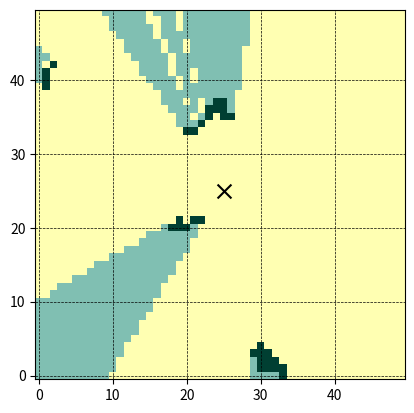

Python code for this plot:
import random
import numpy as np
import matplotlib.pyplot as plt

# Info:
# This program simulates a light source in a 2D grid with barriers.
# It is used by hikedex to determine the view rating of a summit, using ray casting.
# A "barrier" is just a point in the grid that blocks the simulated light.

# Define grid dimensions
grid_size = 50
initial_clusters = 4

# For random terrain generation
s = 2  # Size multiplier for barrier clusters
f = 1  # Frequency multiplier for barrier clusters

# Create a 2D array representing the grid with barriers
grid = np.zeros((grid_size, grid_size), dtype=bool)

barriers = []


def add_barrier_cluster(x, y, size=5):
    """
    Add a cluster of barriers to the grid.

    Parameters:
    x (int): The x-coordinate of the center of the cluster.
    y (int): The y-coordinate of the center of the cluster.
    size (int): The size of the cluster (default is 5).

    Returns:
    None
    """
    global grid, barriers
    for j in range(size * s):
        dx = random.randint(-1, 1)
        dy = random.randint(-1, 1)
        x = max(0, min(grid_size - 1, x + dx))
        y = max(0, min(grid_size - 1, y + dy))
        barriers.append((x, y))
        grid[y, x] = True


# Initial barrier clusters
for i in range(initial_clusters * f):
    size = random.choice([3, 5, 30, 15, 9, 2, 5])
    add_barrier_cluster(random.randint(0, grid_size - 1),
                        random.randint(0, grid_size - 1), size=size)


def calculate_shadow(barrier, point):
    """
    Calculates the shadow between a barrier and a point.

    Args:
        barrier (tuple): The coordinates of the barrier.
        point (tuple): The coordinates of the point.

    Returns:
        tuple: A tuple containing a boolean value indicating if there is a shadow, and the distance to the shadow.
    """
    dx = point[0] - barrier[0]
    dy = point[1] - barrier[1]
    distance = max(abs(dx), abs(dy))
    if distance == 0:
        return False, 0
    step_x = dx / distance
    step_y = dy / distance
    x, y = barrier
    for i in range(int(distance)):
        x += step_x
        y += step_y
        x_int, y_int = int(round(x)), int(round(y))
        if grid[x_int, y_int]:
            return True, i
    return False, distance


def click(event):
    """
    Handle the click event on the plot.

    Parameters:
    - event: The click event object.

    Returns:
    None
    """
    x = int(round(event.xdata))
    y = int(round(event.ydata))
    print(f"Adding a cluster of barriers at: ({x}, {y})")
    add_barrier_cluster(x, y)
    ax.clear()
    draw_plot()
    plt.gcf().canvas.draw_idle()


def draw_plot():
    """
    Draws a plot with a grid, shadow grid, and a light marker.

    This function calculates the shadow grid based on the light position and
    draws a plot with the grid, shadow grid, and a marker representing the light.

    Returns:
        None
    """
    global grid, barriers, light_position
    shadow_grid = np.zeros((grid_size, grid_size), dtype=float)
    for j in range(grid_size):
        for i in range(grid_size):
            blocked, length = calculate_shadow(light_position, (i, j))
            if not blocked:
                shadow_grid[i, j] = 1
    ax.imshow(grid, cmap='binary', origin='lower')
    ax.imshow(shadow_grid, cmap='summer', alpha=0.5, origin='lower')
    ax.scatter(*light_position, color='black',
               marker='x', s=100, label='Light')
    ax.grid(True, which='both', color='black', linestyle='--', linewidth=0.5)
    max_area = len(shadow_grid) * len(shadow_grid[0])
    print(f"View rating: {100 * np.sum(shadow_grid) / max_area:.2f}%")


# Matplotlib setup
fig = plt.figure()
ax = fig.add_subplot()

# Define the light position (center of the grid)
light_position = (grid_size // 2, grid_size // 2)

# Draw the plot
draw_plot()

# Connect the click event to the plot
plt.gcf().canvas.mpl_connect('button_press_event', click)

plt.show()
